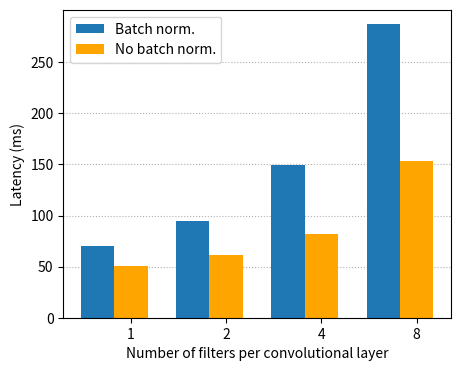

The script that saved this image: (Note: this script raises an exception after producing the figure.)
import numpy as np
from matplotlib import pyplot as plt

no_batch_norm_latency = [51, 61, 82, 153]
batch_norm_latency = [70, 95, 149, 287]

x_filters = [1, 2, 4, 8]
x_axis = np.arange(len(x_filters))
y_ticks = np.arange(300, step=50)

bar_width = 0.35

plt.rc('axes', axisbelow=True)
plt.rc('grid', linestyle=":")
plt.figure(figsize=(5, 4), dpi=160)
plt.grid(axis="y")
plt.bar(x=x_axis,
        width=bar_width,
        height=batch_norm_latency,
        tick_label=x_filters,
        label="Batch norm.")

plt.bar(x=x_axis + bar_width,
        width=bar_width,
        height=no_batch_norm_latency,
        tick_label=x_filters,
        label="No batch norm.",
        color="orange")

plt.yticks(y_ticks)
plt.ylabel("Latency (ms)")
plt.xlabel("Number of filters per convolutional layer")
plt.legend()
plt.savefig("../output/figures/batch-norm-latency.png")
plt.show()

mean_difference = np.mean(np.array(batch_norm_latency) - np.array(no_batch_norm_latency))
mean_percent_difference = 1 - np.mean(np.array(no_batch_norm_latency) / np.array(batch_norm_latency))
print(f"Mean difference = {mean_difference} ms")
print(f"Mean % difference = {mean_percent_difference}")
